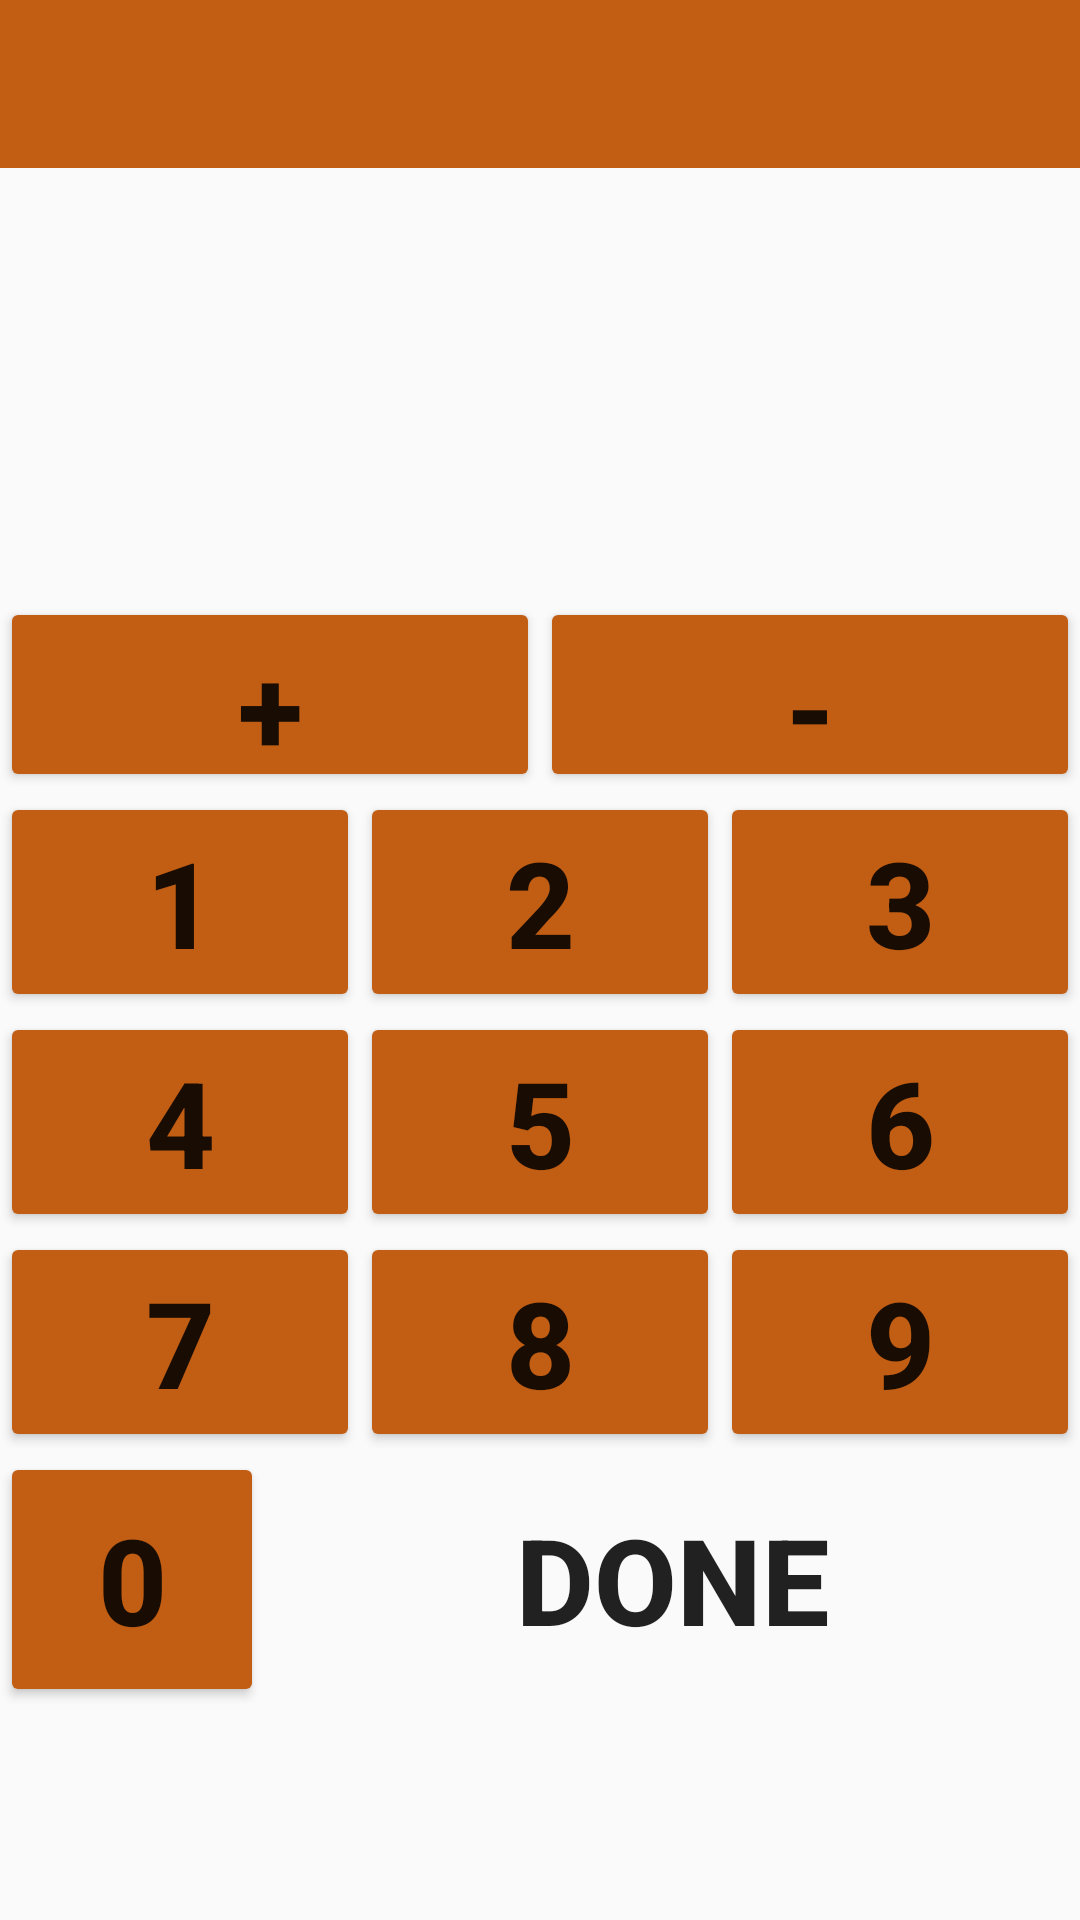

The Android layout XML behind this screen, and the referenced resources:
<!-- AndroidManifest.xml: application theme AppTheme -->
<!-- res/layout/activity_screen_slide.xml -->
<?xml version="1.0" encoding="utf-8"?>
<LinearLayout xmlns:android="http://schemas.android.com/apk/res/android"
    xmlns:app="http://schemas.android.com/apk/res-auto"
    android:orientation="vertical"
    android:layout_width="match_parent"
    android:layout_height="match_parent"
    android:layout_weight="3">
    <android.support.design.widget.AppBarLayout
        android:layout_height="wrap_content"
        android:layout_width="match_parent"
        android:theme="@style/AppTheme.AppBarOverlay">

        <android.support.v7.widget.Toolbar
            android:id="@+id/toolbar"
            android:layout_width="match_parent"
            android:layout_height="?attr/actionBarSize"
            android:background="?attr/colorPrimary"
            app:popupTheme="@style/AppTheme.PopupOverlay" />

    </android.support.design.widget.AppBarLayout>
     <android.support.v4.view.ViewPager
         android:layout_width="match_parent"
         android:layout_height="wrap_content"
         android:layout_weight="2"
         android:id="@+id/pager"
         />

        <LinearLayout
            android:layout_width="match_parent"
            android:layout_height="match_parent"
            android:layout_weight="0.8"
            android:orientation="vertical"
            >
            <LinearLayout
                android:layout_width="match_parent"
                android:layout_height="wrap_content"
                android:orientation="horizontal">
                <Button
                    android:id="@+id/btn_add_points"
                    android:layout_width="wrap_content"
                    android:layout_height="65dp"
                    android:textStyle="bold"
                    android:textSize="40sp"
                    android:text="+"
                    android:layout_weight="1"
                    />
                <Button
                    android:id="@+id/btn_sub_points"
                    android:layout_width="wrap_content"
                    android:layout_height="65dp"
                    android:textStyle="bold"
                    android:textSize="40sp"
                    android:text="-"
                    android:layout_weight="1"
                    />
            </LinearLayout>
            <LinearLayout
                android:layout_width="match_parent"
                android:layout_height="wrap_content"
                android:orientation="horizontal">
                <Button
                    android:id="@+id/btn_one"
                    android:layout_width="wrap_content"
                    android:layout_height="wrap_content"
                    android:textStyle="bold"
                    android:textSize="40sp"
                    android:text="1"
                    android:layout_weight="1"
                    />
                <Button
                    android:id="@+id/btn_two"
                    android:layout_width="wrap_content"
                    android:layout_height="wrap_content"
                    android:textStyle="bold"
                    android:textSize="40sp"
                    android:text="2"
                    android:layout_weight="1"
                    />
                <Button
                    android:id="@+id/btn_three"
                    android:layout_width="wrap_content"
                    android:layout_height="wrap_content"
                    android:textStyle="bold"
                    android:textSize="40sp"
                    android:text="3"
                    android:layout_weight="1"
                    />
            </LinearLayout>
            <LinearLayout
                android:layout_width="match_parent"
                android:layout_height="wrap_content"
                android:orientation="horizontal">
                <Button
                    android:id="@+id/btn_four"
                    android:layout_width="wrap_content"
                    android:layout_height="wrap_content"
                    android:textStyle="bold"
                    android:textSize="40sp"
                    android:text="4"
                    android:layout_weight="1"
                    />
                <Button
                    android:id="@+id/btn_five"
                    android:layout_width="wrap_content"
                    android:layout_height="wrap_content"
                    android:textStyle="bold"
                    android:textSize="40sp"
                    android:text="5"
                    android:layout_weight="1"
                    />
                <Button
                    android:id="@+id/btn_six"
                    android:layout_width="wrap_content"
                    android:layout_height="wrap_content"
                    android:textStyle="bold"
                    android:textSize="40sp"
                    android:text="6"
                    android:layout_weight="1"
                    />
            </LinearLayout>
            <LinearLayout
                android:layout_width="match_parent"
                android:layout_height="wrap_content"
                android:orientation="horizontal">
                <Button
                    android:id="@+id/btn_seven"
                    android:layout_width="wrap_content"
                    android:layout_height="wrap_content"
                    android:textStyle="bold"
                    android:textSize="40sp"
                    android:text="7"
                    android:layout_weight="1"
                    />
                <Button
                    android:id="@+id/btn_eight"
                    android:layout_width="wrap_content"
                    android:layout_height="wrap_content"
                    android:textStyle="bold"
                    android:textSize="40sp"
                    android:text="8"
                    android:layout_weight="1"
                    />
                <Button
                    android:id="@+id/btn_nine"
                    android:layout_width="wrap_content"
                    android:layout_height="wrap_content"
                    android:textStyle="bold"
                    android:textSize="40sp"
                    android:text="9"
                    android:layout_weight="1"
                    />
            </LinearLayout>
            <LinearLayout
                android:layout_width="match_parent"
                android:layout_height="wrap_content"
                android:orientation="horizontal"
                android:gravity="center_horizontal"
                >

                <Button
                    android:id="@+id/btn_zero"
                    android:layout_width="wrap_content"
                    android:layout_height="85dp"
                    android:textStyle="bold"
                    android:textSize="40sp"
                    android:text="0"
                    />

                <Button
                    android:id="@+id/btn_done"
                    style="?android:attr/borderlessButtonStyle"
                    android:layout_width="match_parent"
                    android:layout_height="85dp"
                    android:textStyle="bold"
                    android:textSize="40sp"
                    android:text="done"
                    android:layout_gravity="end"
                    />
            </LinearLayout>
        </LinearLayout>
    </LinearLayout>
<!-- resources referenced by this layout -->
<resources>
  <style name="AppTheme.AppBarOverlay" parent="ThemeOverlay.AppCompat.Dark.ActionBar" />
  <style name="AppTheme.PopupOverlay" parent="ThemeOverlay.AppCompat.Light" />
  <style name="AppTheme" parent="Theme.AppCompat.Light.DarkActionBar">
          
          <item name="colorPrimary">@color/colorPrimary</item>
          <item name="colorPrimaryDark">@color/colorPrimaryDark</item>
          <item name="colorAccent">@android:color/holo_green_dark</item>
          <item name="colorButtonNormal">@color/colorPrimary</item>
          <item name="colorControlHighlight">@color/colorAccent</item>
      </style>
  <color name="colorPrimary">#c25e13</color>
  <color name="colorPrimaryDark">#d95f05</color>
  <color name="colorAccent">#FF4081</color>
</resources>
